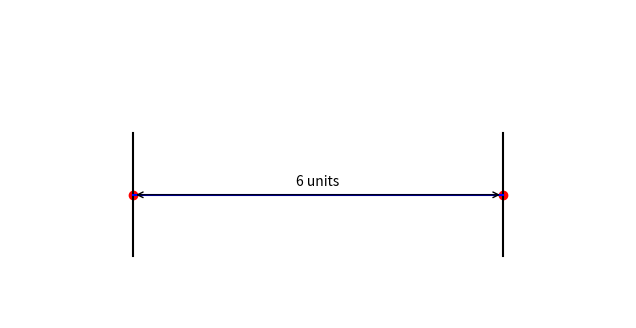

Here is the Python script that generated this plot:
import matplotlib.pyplot as plt
import numpy as np

def draw_dimension_line(ax, start, end, text, text_offset=0.1, line_offset=0.05, color='black'):
    """
    Draws a dimension line with an arrow between two points
    """
    # Unpack start and end positions
    (x1, y1), (x2, y2) = start, end
    
    # Calculate the middle of the line for placing the text
    text_x = (x1 + x2) / 2
    text_y = (y1 + y2) / 2 + text_offset
    
    # Draw the line with arrows
    ax.annotate(
        '',
        xy=start, 
        xytext=end,
        arrowprops=dict(arrowstyle='<->', color=color),
        annotation_clip=False
    )
    
    # Add text annotation above the line
    ax.text(text_x, text_y, text, ha='center', va='bottom', color=color)
    
    # Create vertical/horizontal lines to indicate dimension (offset)
    if x1 == x2:  # vertical dimension
        ax.plot([x1 - line_offset, x1 + line_offset], [y1, y1], color=color)
        ax.plot([x2 - line_offset, x2 + line_offset], [y2, y2], color=color)
    elif y1 == y2:  # horizontal dimension
        ax.plot([x1, x1], [y1 - line_offset, y1 + line_offset], color=color)
        ax.plot([x2, x2], [y2 - line_offset, y2 + line_offset], color=color)

# Example usage
fig, ax = plt.subplots(figsize=(8, 4))

# Set limits and aspect
ax.set_xlim(0, 10)
ax.set_ylim(0, 5)
ax.set_aspect('equal')

# Example lines to show dimension between two points
line1_start = (2, 2)
line1_end = (8, 2)

# Draw a dimension line
draw_dimension_line(ax, line1_start, line1_end, line_offset=1, text='6 units')

# Additional customization to make it clear
plt.scatter([line1_start[0], line1_end[0]], [line1_start[1], line1_end[1]], color='red') # Points
ax.plot([line1_start[0], line1_end[0]], [line1_start[1], line1_end[1]], color='blue')   # Line

# Hide axes
ax.axis('off')

plt.show()